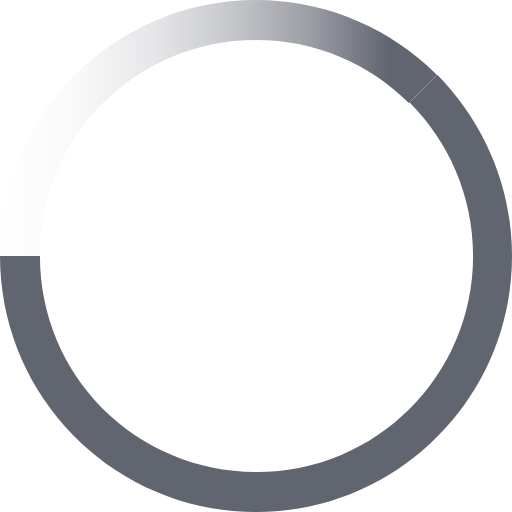
t = 0.00 s
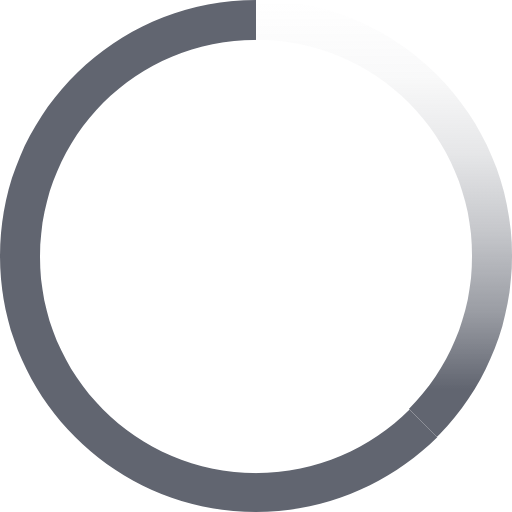
t = 0.25 s
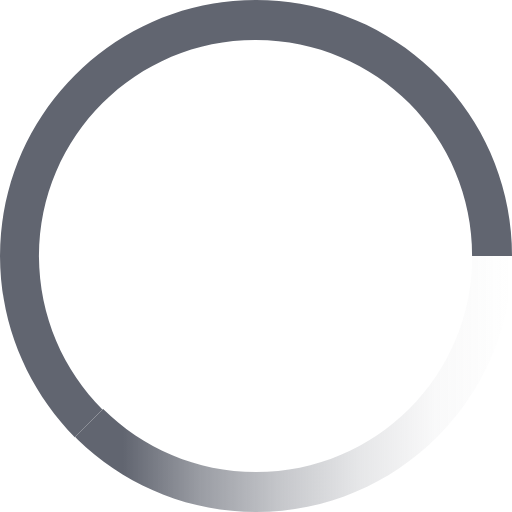
t = 0.50 s
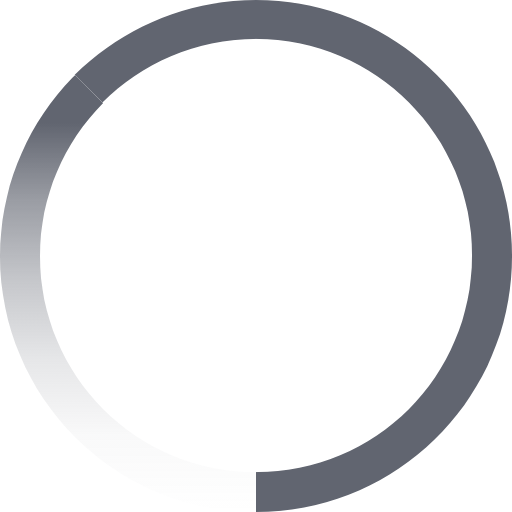
t = 0.75 s

The animated SVG that drew these frames (rendered in a browser with its animation timeline set to each time). Animation: 2 CSS @keyframes rules; one cycle of 1.00 s, repeats indefinitely.

<svg xmlns="http://www.w3.org/2000/svg" xmlns:xlink="http://www.w3.org/1999/xlink" style="cursor:wait;overflow:hidden;-webkit-animation:svg-spinner-animation 1s linear infinite;animation:svg-spinner-animation 1s linear infinite;transform-origin:center;" viewBox="0 0 50 50">
    <style type="text/css">
      @-webkit-keyframes svg-spinner-animation{100%{-webkit-transform:rotate(360deg);}}@keyframes svg-spinner-animation{100%{transform:rotate(360deg);}}
    </style>
    <g>
      <path d="M42.7,7.3L40,10c3.8,3.8,6.2,9.1,6.2,15c0,11.7-9.5,21.1-21.1,21.1C13.3,46.1,3.9,36.7,3.9,25H0c0,13.8,11.2,25,25,25c13.8,0,25-11.2,25-25C50,18.1,47.2,11.9,42.7,7.3z" style="fill:rgb(97, 101, 112);"/>
    </g>

    <g>
      <defs>
        <path id="svg-spinner-circle" d="M25,50C11.2,50,0,38.8,0,25C0,11.2,11.2,0,25,0c13.8,0,25,11.2,25,25C50,38.8,38.8,50,25,50z M25,3.9C13.3,3.9,3.9,13.3,3.9,25c0,11.7,9.5,21.1,21.1,21.1S46.1,36.7,46.1,25C46.1,13.3,36.7,3.9,25,3.9z"/>
      </defs>
      <clipPath id="svg-spinner-clippath">
        <use style="overflow:visible;" xlink:href="#svg-spinner-circle"/>
      </clipPath>
      <linearGradient id="svg-spinner-gradient" x1="0" x2="50" y1="12.4998" y2="12.4998" gradientUnits="userSpaceOnUse">
        <stop offset="0" style="stop-color:rgb(97, 101, 112);stop-opacity:0"/>
        <stop offset="0.15" style="stop-color:rgb(97, 101, 112);stop-opacity:0.04"/>
        <stop offset="0.3" style="stop-color:rgb(97, 101, 112);stop-opacity:0.16"/>
        <stop offset="0.45" style="stop-color:rgb(97, 101, 112);stop-opacity:0.36"/>
        <stop offset="0.61" style="stop-color:rgb(97, 101, 112);stop-opacity:0.64"/>
        <stop offset="0.76" style="stop-color:rgb(97, 101, 112)"/>
      </linearGradient>
      <polygon points="25,25 0,25 0,0 50,0" style="clip-path:url(#svg-spinner-clippath);fill:url(#svg-spinner-gradient);"/>
    </g>
  </svg>
